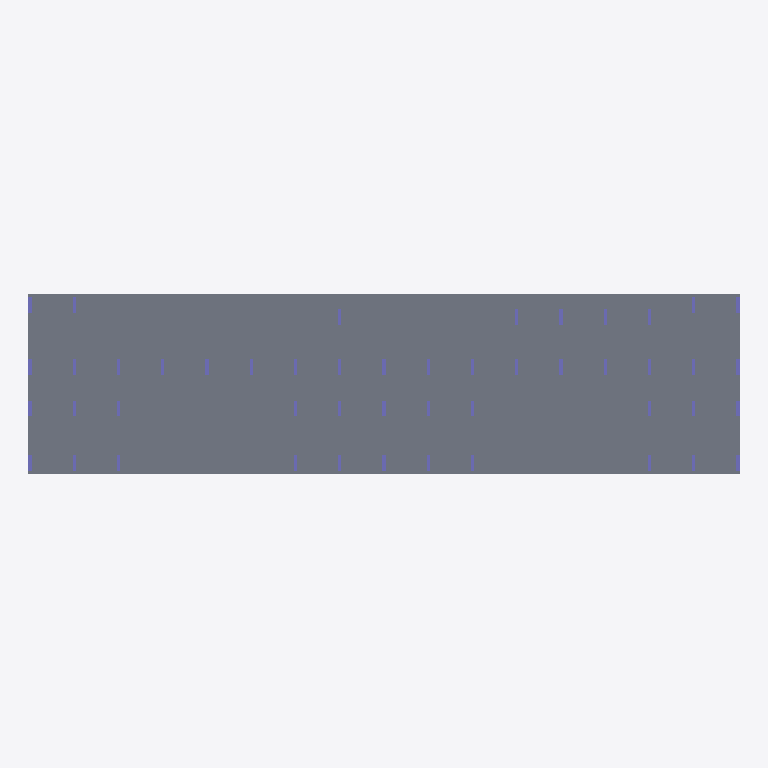
Plan cut of the same IFC building model at storey 'тб1_с1_э1' (level -0.15 m, cut at 1.25 m), seen from above with north up, elements coloured by IFC class: 48 columns (violet), 3 slabs (grey). Cut surfaces are drawn darker.
Extent 55.5 m × 14.1 m × 35.0 m (x, y, z). Storeys (24): тб1_с1_э0 at -3.82 m; тб1_с2_э0 at -3.82 m; тб1_с1_э1 at -0.15 m; тб1_с2_э1 at -0.15 m; тб1_с1_э2 at 4.05 m; тб1_с2_э2 at 4.05 m; тб1_с1_э3 at 7.05 m; тб1_с2_э3 at 7.05 m; тб1_с1_э4 at 10.05 m; тб1_с2_э4 at 10.05 m; тб1_с1_э5 at 13.05 m; тб1_с2_э5 at 13.05 m; тб1_с1_э6 at 16.05 m; тб1_с2_э6 at 16.05 m; тб1_с1_э7 at 19.05 m; тб1_с2_э7 at 19.05 m. Elements (563): 536 IfcColumn, 25 IfcSlab, 2 IfcWall.

HEADER;
FILE_DESCRIPTION(('ViewDefinition[CoordinationView]'),'2;1');
FILE_NAME('','2024-10-23T12:36:27',(''),(''),'','BIMserver','');
FILE_SCHEMA(('IFC4X3'));
ENDSEC;
DATA;
#15177=IFCPROJECT('2GoPCdP9H12wO56foLCXJu',#11072,'ЮКВ11',$,$,$,$,(#1943),#15178);
#8063=IFCSITE('2E80fJAC50u8h6G$$FhpbS',#5227,'ekb',$,$,#8061,$,'Екатеринбург',.COMPLEX.,$,$,$,$,$);
#6274=IFCSITE('33hkP8a2b0IA9mEyJQb6sy',#5227,'Южные кварталы',$,$,#6271,$,'Южные кварталы',.PARTIAL.,$,$,$,$,$);
#3875=IFCBUILDING('2pnaizM0P0oeliDvfjOyri',#5227,'ЮКВ11',$,'BRU_Квартал_уникальный',#6270,$,'Южные кварталы 11',.COMPLEX.,$,$,$);
#3883=IFCBUILDING('3VG7EFIuX5qBAgceGWiPlE',#5227,'тб_2',$,'BRU_Температурный_блок',#6276,$,$,.COMPLEX.,$,$,$);
#3889=IFCBUILDING('1BdtBJQd9EOPCgWy4P$P9T',#5227,'BRU_Секция_EW8_С1',$,'BRU_Секция_EW8',#5228,$,$,.ELEMENT.,$,$,$);
#3970=IFCBUILDING('0VFbiaMhrDEeq0mFXcBQnH',#5227,'BRU_Секция_EW8_С2',$,'BRU_Секция_EW8',#5728,$,$,.ELEMENT.,$,$,$);
#3898=IFCBUILDINGSTOREY('2GYyoXaRfDYxeKTvF0I3oL',#5227,'тб1_с1_э0','Этаж -01 (отм. -3,820)','BRU_Этаж',#4728,$,$,.ELEMENT.,-3820.0);
#3904=IFCBUILDINGSTOREY('2H_Qli7oLBXfOeqO9d2Oqw',#5227,'тб1_с1_э1','Этаж 01 (отм. -0,150)','BRU_Этаж',#5259,$,$,.ELEMENT.,-150.0);
#3910=IFCBUILDINGSTOREY('3Acj7D51f0LBrMD2n7bGMl',#5227,'тб1_с1_э2','Этаж 02 (отм. +4,050)','BRU_Этаж',#5301,$,$,.ELEMENT.,4050.0);
#3916=IFCBUILDINGSTOREY('3oA_J8fxDDSekOqJqp55dv',#5227,'тб1_с1_э3','Этаж 03 (отм. +7,050)','BRU_Этаж',#5348,$,$,.ELEMENT.,7050.0);
#3922=IFCBUILDINGSTOREY('1FKIuZUlj9c9SVnvNv8MrP',#5227,'тб1_с1_э4','Этаж 04 (отм. +10,050)','BRU_Этаж',#5395,$,$,.ELEMENT.,10050.0);
#3928=IFCBUILDINGSTOREY('0Fzx9HYSDEbg5vh$K5QGoi',#5227,'тб1_с1_э5','Этаж 05 (отм. +13,050)','BRU_Этаж',#5446,$,$,.ELEMENT.,13050.0);
#3934=IFCBUILDINGSTOREY('02rMEUYV9EhRYqe0jY5VrD',#5227,'тб1_с1_э6','Этаж 06 (отм. +16,050)','BRU_Этаж',#5496,$,$,.ELEMENT.,16050.0);
#3940=IFCBUILDINGSTOREY('2QK6WAhfn6KRYh2$Lu98MK',#5227,'тб1_с1_э7','Этаж 07 (отм. +19,050)','BRU_Этаж',#5548,$,$,.ELEMENT.,19050.0);
#3946=IFCBUILDINGSTOREY('3DL1aBJmv4oQtt3bGDrOee',#5227,'тб1_с1_э8','Этаж 08 (отм. +22,050)','BRU_Этаж',#5599,$,$,.ELEMENT.,22050.0);
#3952=IFCBUILDINGSTOREY('0uCrEbI8f0bQVh2hh4ehto',#5227,'тб1_с1_э9','Этаж 09 (отм. +25,050)','BRU_Этаж',#5646,$,$,.ELEMENT.,25050.0);
#3958=IFCBUILDINGSTOREY('2slnllCqT6yAmvCRPvqY7r',#5227,'тб1_с1_э10','Этаж 10 (отм. +28,070) Тех.этаж','BRU_Этаж',#5694,$,$,.ELEMENT.,28070.0);
#3964=IFCBUILDINGSTOREY('25DTO7HJ57l91R9p7t4QLw',#5227,'тб1_с1_э11','Этаж 11 (отм. +30,620) Кровля','BRU_Этаж',#5722,$,$,.ELEMENT.,30620.0);
#3979=IFCBUILDINGSTOREY('1rgF5ZGlz62v5qWJSdUq5B',#5227,'тб1_с2_э0','Этаж -01 (отм. -3,820)','BRU_Этаж',#4769,$,$,.ELEMENT.,-3820.0);
#3985=IFCBUILDINGSTOREY('3YP7vzLKTFWguE6C18YdNS',#5227,'тб1_с2_э1','Этаж 01 (отм. -0,150)','BRU_Этаж',#5757,$,$,.ELEMENT.,-150.0);
#3991=IFCBUILDINGSTOREY('0kjexV4vL7hvp9_iftKiqh',#5227,'тб1_с2_э2','Этаж 02 (отм. +4,050)','BRU_Этаж',#5804,$,$,.ELEMENT.,4050.0);
#3997=IFCBUILDINGSTOREY('37KzG2KKv5fx7qqLVIALG0',#5227,'тб1_с2_э3','Этаж 03 (отм. +7,050)','BRU_Этаж',#5855,$,$,.ELEMENT.,7050.0);
#4003=IFCBUILDINGSTOREY('3_dCFloPDE4OUbWhwDo9Us',#5227,'тб1_с2_э4','Этаж 04 (отм. +10,050)','BRU_Этаж',#5906,$,$,.ELEMENT.,10050.0);
#4009=IFCBUILDINGSTOREY('2mbZgC4c9BUfr0rOxBHoL9',#5227,'тб1_с2_э5','Этаж 05 (отм. +13,050)','BRU_Этаж',#5958,$,$,.ELEMENT.,13050.0);
#4015=IFCBUILDINGSTOREY('1xPoSMBgn1S9awa2FI$ceT',#5227,'тб1_с2_э6','Этаж 06 (отм. +16,050)','BRU_Этаж',#6017,$,$,.ELEMENT.,16050.0);
#4021=IFCBUILDINGSTOREY('2pWSf0QCnCaRP$r1VKVILm',#5227,'тб1_с2_э7','Этаж 07 (отм. +19,050)','BRU_Этаж',#6076,$,$,.ELEMENT.,19050.0);
#4027=IFCBUILDINGSTOREY('0lPYMCp5z3UuEMWL30HQqS',#5227,'тб1_с2_э8','Этаж 08 (отм. +22,050)','BRU_Этаж',#6132,$,$,.ELEMENT.,22050.0);
#4033=IFCBUILDINGSTOREY('1mKaOG_8zCXOifM94Uvy32',#5227,'тб1_с2_э9','Этаж 09 (отм. +25,050)','BRU_Этаж',#6184,$,$,.ELEMENT.,25050.0);
#4039=IFCBUILDINGSTOREY('08n2G8Flr6Weh9UHwvXdNI',#5227,'тб1_с2_э10','Этаж 10 (отм. +28,070) Тех.этаж','BRU_Этаж',#6235,$,$,.ELEMENT.,28070.0);
#4045=IFCBUILDINGSTOREY('1vrGDKvLv9VvzRbFdFFI38',#5227,'тб1_с2_э11','Этаж 11 (отм. +30,620) Кровля','BRU_Этаж',#6264,$,$,.ELEMENT.,30620.0);
#5261=IFCSLAB('0WKTAFs3182uwIrqZWCMNu',#4697,'1.1_перекрытие','Перекрытия','Монолитное_перекрытие_180',#9256,#9258,$,.FLOOR.);
#5760=IFCSLAB('1dNlTUpgLFYgFR3c0Ydw_j',#4697,'тб1_с2_э2_перекрытие','Перекрытия','Монолитное_перекрытие_180',#10132,#10134,$,.FLOOR.);
#5759=IFCSLAB('1mi_ZHpAjE0uxqENbkKqK8',#4697,'2.1_перекрытие','Перекрытия','Монолитное_перекрытие_180',#9289,#9291,$,.FLOOR.);
#5787=IFCCOLUMN('2relV_y$T4vBJEjGpHcm7o',#4697,'Колонна_тб1_с2_э1_р3_ст8',$,'Монолитная_колонна_1200_250',#10213,#10215,$,$);
#5786=IFCCOLUMN('1tSXVg6TD03xk8hGlJ0NcL',#4697,'Колонна_тб1_с2_э1_р2_ст8',$,'Монолитная_колонна_1200_250',#10210,#10212,$,$);
#5784=IFCCOLUMN('1lmplbcbTA993DZvD_JReD',#4697,'Колонна_тб1_с2_э1_р0_ст8',$,'Монолитная_колонна_1200_250',#10204,#10206,$,$);
#5773=IFCCOLUMN('1GEcq$ST5EYAyYd9xQu5Kx',#4697,'Колонна_тб1_с2_э1_р3_ст4',$,'Монолитная_колонна_1200_250',#10171,#10173,$,$);
#5772=IFCCOLUMN('2Agk8N4jbET9K_Tful72Tf',#4697,'Колонна_тб1_с2_э1_р2_ст4',$,'Монолитная_колонна_1200_250',#10168,#10170,$,$);
#5763=IFCCOLUMN('0D7NhUH$fC1vEHaJQEOErM',#4697,'Колонна_тб1_с2_э1_р2_ст0',$,'Монолитная_колонна_1200_250',#10141,#10143,$,$);
#5761=IFCCOLUMN('170j7ObI5FQfhidR_lA_Vu',#4697,'Колонна_тб1_с2_э1_р0_ст0',$,'Монолитная_колонна_1200_250',#10135,#10137,$,$);
#5274=IFCCOLUMN('1W4i0FgVv6rPZ3DPbPeie0',#4697,'Колонна_тб1_с1_э1_р2_ст4',$,'Монолитная_колонна_1200_250',#9433,#9435,$,$);
#5265=IFCCOLUMN('3jC5XfBdzFcf5kOg_NoeGc',#4697,'Колонна_тб1_с1_э1_р3_ст0',$,'Монолитная_колонна_1200_250',#9406,#9408,$,$);
#5264=IFCCOLUMN('3oI_MT86T26BencNkOhGPH',#4697,'Колонна_тб1_с1_э1_р2_ст0',$,'Монолитная_колонна_1200_250',#9403,#9405,$,$);
#5262=IFCCOLUMN('3MEW55toD9YguqUdbZ522g',#4697,'Колонна_тб1_с1_э1_р0_ст0',$,'Монолитная_колонна_1200_250',#9397,#9399,$,$);
#5785=IFCCOLUMN('1EBn23T8bCiQx2cUXM$h2u',#4697,'Колонна_тб1_с2_э1_р1_ст8',$,'Монолитная_колонна_1200_250',#10207,#10209,$,$);
#5762=IFCCOLUMN('1JQzKpWjr5HQQl8sx$Ukgm',#4697,'Колонна_тб1_с2_э1_р1_ст0',$,'Монолитная_колонна_1200_250',#10138,#10140,$,$);
#5263=IFCCOLUMN('0E7PGgO795KQRF52kj6b8e',#4697,'Колонна_тб1_с1_э1_р1_ст0',$,'Монолитная_колонна_1200_250',#9400,#9402,$,$);
#5783=IFCCOLUMN('0zPJ5J4AnDlvjB$R34CUUL',#4697,'Колонна_тб1_с2_э1_р3_ст7',$,'Монолитная_колонна_1200_250',#10201,#10203,$,$);
#5782=IFCCOLUMN('1wRlvEuAL7VwlkSCrnG9OD',#4697,'Колонна_тб1_с2_э1_р2_ст7',$,'Монолитная_колонна_1200_250',#10198,#10200,$,$);
#5779=IFCCOLUMN('3UpvHoUgzDUeNZV9ninPK0',#4697,'Колонна_тб1_с2_э1_р3_ст6',$,'Монолитная_колонна_1200_250',#10189,#10191,$,$);
#5778=IFCCOLUMN('1rLsQpH3j7Ye6liG1NM9DV',#4697,'Колонна_тб1_с2_э1_р2_ст6',$,'Монолитная_колонна_1200_250',#10186,#10188,$,$);
#5780=IFCCOLUMN('252mpRiC91SejffgEbOUk6',#4697,'Колонна_тб1_с2_э1_р0_ст7',$,'Монолитная_колонна_1200_250',#10192,#10194,$,$);
#5776=IFCCOLUMN('2yDJ4J5jD7nBKGCp0jNS1D',#4697,'Колонна_тб1_с2_э1_р0_ст6',$,'Монолитная_колонна_1200_250',#10180,#10182,$,$);
#5775=IFCCOLUMN('2ypYvl7iv2IObqnd8b6SPi',#4697,'Колонна_тб1_с2_э1_р3_ст5',$,'Монолитная_колонна_1200_250',#10177,#10179,$,$);
#5774=IFCCOLUMN('0BWNr2UWTFSOqs2wy$N65S',#4697,'Колонна_тб1_с2_э1_р2_ст5',$,'Монолитная_колонна_1200_250',#10174,#10176,$,$);
#5771=IFCCOLUMN('2BcEBwMAP5pxWY28GynvtT',#4697,'Колонна_тб1_с2_э1_р3_ст3',$,'Монолитная_колонна_1200_250',#10165,#10167,$,$);
#5769=IFCCOLUMN('0QeXzK7jX5pQiI7grMUMXF',#4697,'Колонна_тб1_с2_э1_р2_ст2',$,'Монолитная_колонна_1200_250',#10159,#10161,$,$);
#5770=IFCCOLUMN('1snRLJZir6BQP$E$cydSjR',#4697,'Колонна_тб1_с2_э1_р2_ст3',$,'Монолитная_колонна_1200_250',#10162,#10164,$,$);
#5767=IFCCOLUMN('3GpCFbChv8kQEQSuJYhC2Q',#4697,'Колонна_тб1_с2_э1_р0_ст2',$,'Монолитная_колонна_1200_250',#10153,#10155,$,$);
#5766=IFCCOLUMN('0CRG16ZsrFjgn5el0h5fdU',#4697,'Колонна_тб1_с2_э1_р2_ст1',$,'Монолитная_колонна_1200_250',#10150,#10152,$,$);
#5764=IFCCOLUMN('2lgvzmFuTECA1txOCriOZI',#4697,'Колонна_тб1_с2_э1_р0_ст1',$,'Монолитная_колонна_1200_250',#10144,#10146,$,$);
#5282=IFCCOLUMN('0ku4d1AAD36Q9ksLdpql6B',#4697,'Колонна_тб1_с1_э1_р3_ст7',$,'Монолитная_колонна_1200_250',#9457,#9459,$,$);
#5281=IFCCOLUMN('0iaFNXQGDF5BC1wjaMlFkT',#4697,'Колонна_тб1_с1_э1_р2_ст7',$,'Монолитная_колонна_1200_250',#9454,#9456,$,$);
#5279=IFCCOLUMN('0DumY9PkbCiuZOzO_CqQQq',#4697,'Колонна_тб1_с1_э1_р0_ст7',$,'Монолитная_колонна_1200_250',#9448,#9450,$,$);
#5278=IFCCOLUMN('0Zv2niOQPBzAVoxuUwW7e4',#4697,'Колонна_тб1_с1_э1_р2_ст6',$,'Монолитная_колонна_1200_250',#9445,#9447,$,$);
#5276=IFCCOLUMN('16znTfJaz0fvW2T6jQ6poh',#4697,'Колонна_тб1_с1_э1_р0_ст6',$,'Монолитная_колонна_1200_250',#9439,#9441,$,$);
#5275=IFCCOLUMN('0XUNz12XD9BPzgXx$eST4d',#4697,'Колонна_тб1_с1_э1_р2_ст5',$,'Монолитная_колонна_1200_250',#9436,#9438,$,$);
#5273=IFCCOLUMN('2NLxIvkNbFNRsyiHpxukcZ',#4697,'Колонна_тб1_с1_э1_р2_ст3',$,'Монолитная_колонна_1200_250',#9430,#9432,$,$);
#5272=IFCCOLUMN('3wdnz_PErA7goz9lp5xSob',#4697,'Колонна_тб1_с1_э1_р2_ст2',$,'Монолитная_колонна_1200_250',#9427,#9429,$,$);
#5270=IFCCOLUMN('0ZOpA2_Av0xg8ygV8uME2d',#4697,'Колонна_тб1_с1_э1_р0_ст2',$,'Монолитная_колонна_1200_250',#9421,#9423,$,$);
#5269=IFCCOLUMN('1EDkR6utvAcPz3vemqgIAT',#4697,'Колонна_тб1_с1_э1_р3_ст1',$,'Монолитная_колонна_1200_250',#9418,#9420,$,$);
#5268=IFCCOLUMN('3__$46uVDAsOHvFYnpI8Cl',#4697,'Колонна_тб1_с1_э1_р2_ст1',$,'Монолитная_колонна_1200_250',#9415,#9417,$,$);
#5266=IFCCOLUMN('2uSAssVE57UPNCX8fyf$Yn',#4697,'Колонна_тб1_с1_э1_р0_ст1',$,'Монолитная_колонна_1200_250',#9409,#9411,$,$);
#5781=IFCCOLUMN('3hGiGlAA1EaPx2Gfj8z3Mj',#4697,'Колонна_тб1_с2_э1_р1_ст7',$,'Монолитная_колонна_1200_250',#10195,#10197,$,$);
#5777=IFCCOLUMN('3aZk8MbdD1nxoOhiYPtynM',#4697,'Колонна_тб1_с2_э1_р1_ст6',$,'Монолитная_колонна_1200_250',#10183,#10185,$,$);
#5768=IFCCOLUMN('3ToTfsQvXCkvJm37HmLZA9',#4697,'Колонна_тб1_с2_э1_р1_ст2',$,'Монолитная_колонна_1200_250',#10156,#10158,$,$);
#5765=IFCCOLUMN('2JBAQxd2TFSPdKlJd78bUE',#4697,'Колонна_тб1_с2_э1_р1_ст1',$,'Монолитная_колонна_1200_250',#10147,#10149,$,$);
#5280=IFCCOLUMN('02C8SOi_P95RdsuSOuJG_k',#4697,'Колонна_тб1_с1_э1_р1_ст7',$,'Монолитная_колонна_1200_250',#9451,#9453,$,$);
#5277=IFCCOLUMN('0wNV1sqEvDqxAcscTKV0J9',#4697,'Колонна_тб1_с1_э1_р1_ст6',$,'Монолитная_колонна_1200_250',#9442,#9444,$,$);
#5271=IFCCOLUMN('1Uunzzr3j6DgolmueLIl$h',#4697,'Колонна_тб1_с1_э1_р1_ст2',$,'Монолитная_колонна_1200_250',#9424,#9426,$,$);
#5267=IFCCOLUMN('07IjjerKr6xugQs6wFQgdr',#4697,'Колонна_тб1_с1_э1_р1_ст1',$,'Монолитная_колонна_1200_250',#9412,#9414,$,$);
ENDSEC;